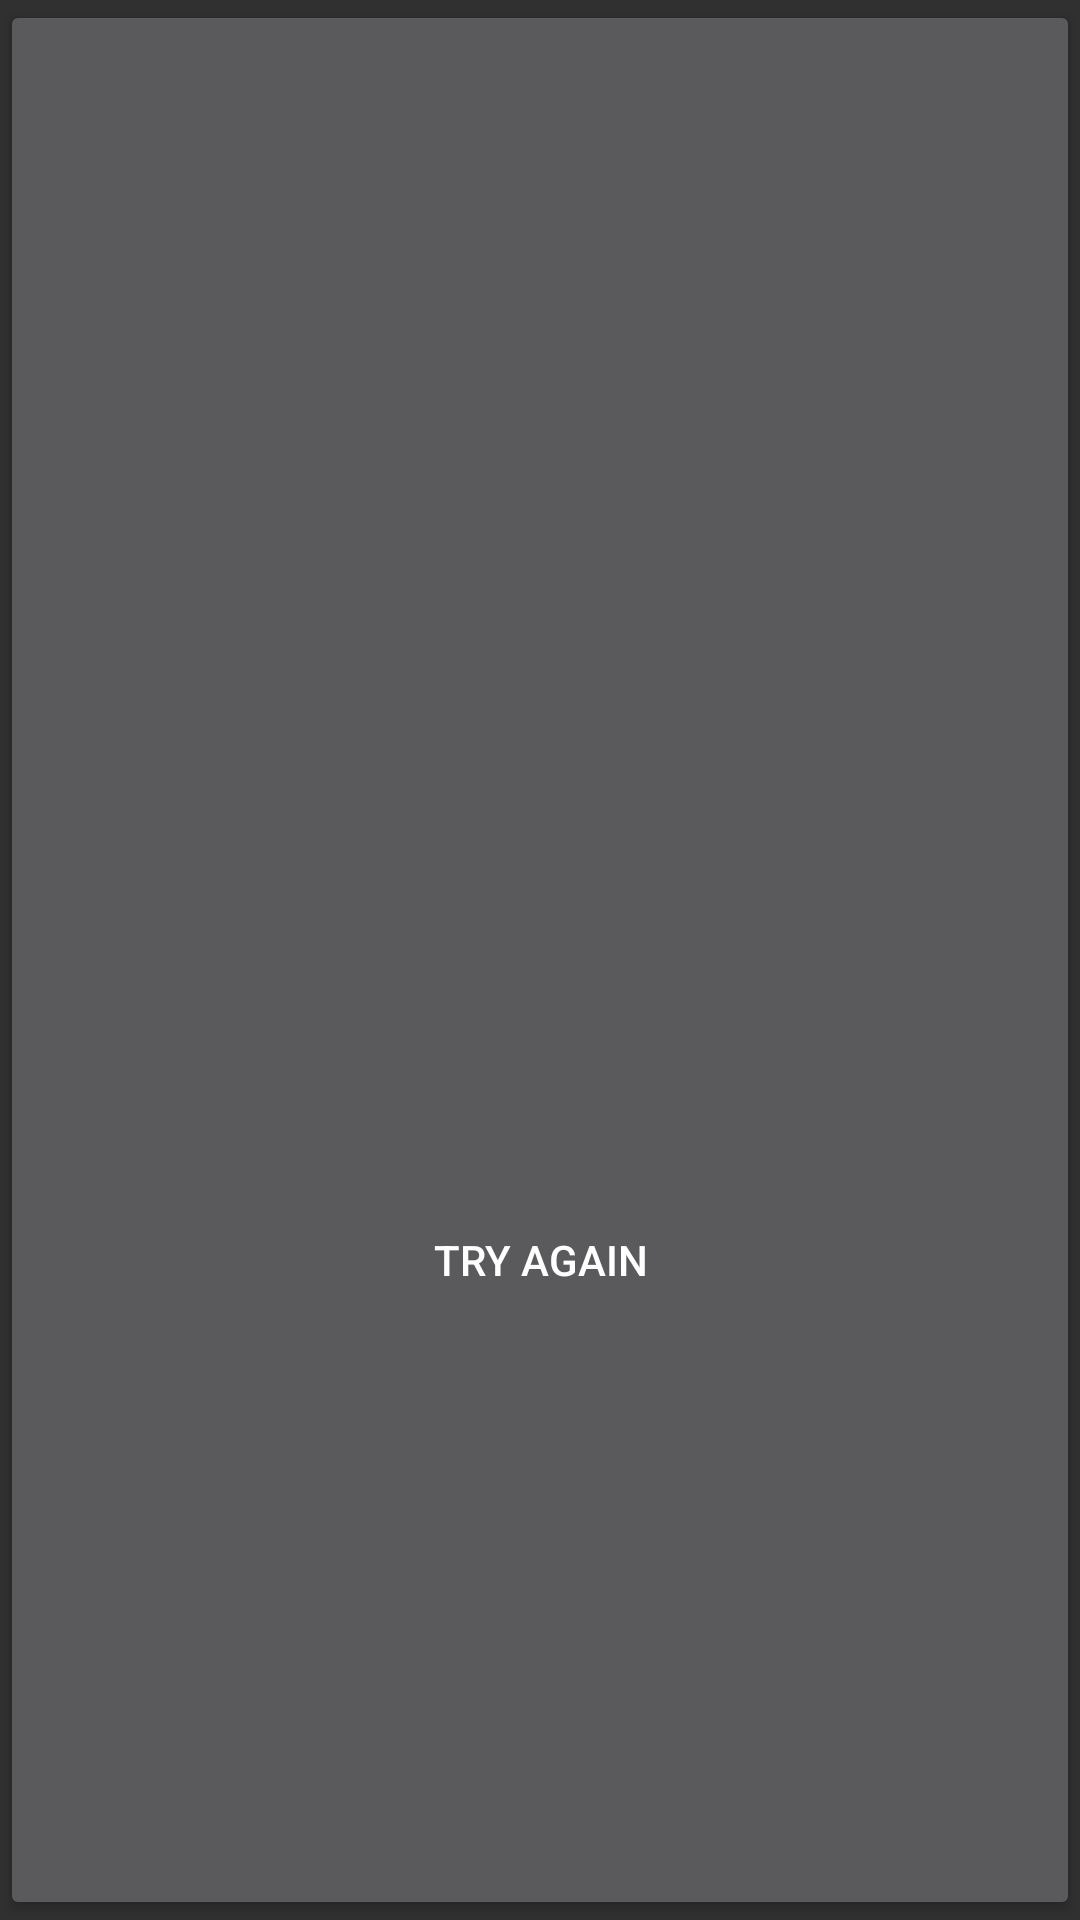

Write the Android layout XML for this screen, with the resource values it uses.
<!-- AndroidManifest.xml: application theme Theme.AppCompat.NoActionBar -->
<!-- res/layout/activity_game2.xml -->
<?xml version="1.0" encoding="utf-8"?>
<androidx.constraintlayout.widget.ConstraintLayout xmlns:android="http://schemas.android.com/apk/res/android"
    xmlns:app="http://schemas.android.com/apk/res-auto"
    xmlns:tools="http://schemas.android.com/tools"
    android:layout_width="match_parent"
    android:layout_height="match_parent"
    tools:context=".Game2Activity">
    <Button
        android:id="@+id/startButton"
        android:layout_width="fill_parent"
        android:layout_height="fill_parent"
        android:text="Start!"

        app:layout_constraintEnd_toEndOf="parent"
        app:layout_constraintStart_toStartOf="parent"
        app:layout_constraintTop_toTopOf="parent"
        />

    <Button
        android:id="@+id/startButton2"
        android:layout_width="331dp"
        android:layout_height="232dp"
        android:layout_marginTop="304dp"

        android:text="Try again"
        app:layout_constraintEnd_toEndOf="parent"
        app:layout_constraintStart_toStartOf="parent"
        app:layout_constraintTop_toTopOf="parent" />

    <Button
        android:id="@+id/gameButtonGreen"
        android:layout_width="126dp"
        android:layout_height="126dp"
        android:layout_marginTop="16dp"
        android:background="#4CAF50"
        android:text="Click me!"
        android:visibility="invisible"
        app:backgroundTint="#4CAF50"
        android:layout_x = "0dp"
        android:layout_y = "0dp"
        tools:visibility="invisible" />

    <Button
        android:id="@+id/gameButtonRed"
        android:layout_width="126dp"
        android:layout_height="126dp"
        android:layout_marginTop="16dp"
        android:background="#FF0000"
        android:text="Don't click me!"
        android:visibility="invisible"
        app:backgroundTint="#FF0000"


        android:layout_x = "0dp"
        android:layout_y = "0dp"
        tools:visibility="invisible" />

    <Button
        android:id="@+id/gameButtonBlue"
        android:layout_width="fill_parent"
        android:layout_height="fill_parent"
        android:background="#2196F3"
        app:backgroundTint="#2196F3"
        android:visibility="invisible"
        tools:visibility="invisible"
        android:text="Get ready!"


        app:layout_constraintEnd_toEndOf="parent"
        app:layout_constraintStart_toStartOf="parent"
        app:layout_constraintTop_toTopOf="parent" />

    <TextView
        android:id="@+id/textView16"
        android:layout_width="wrap_content"
        android:layout_height="wrap_content"
        app:layout_constraintBottom_toBottomOf="@+id/startButton"
        app:layout_constraintEnd_toEndOf="parent"
        app:layout_constraintStart_toStartOf="parent"
        app:layout_constraintTop_toTopOf="parent"
        app:layout_constraintVertical_bias="0.881" />

    <TextView
        android:id="@+id/textView23"
        android:layout_width="wrap_content"
        android:layout_height="wrap_content"
        android:text="Your score is:"
        app:layout_constraintBottom_toBottomOf="parent"
        app:layout_constraintEnd_toEndOf="parent"
        app:layout_constraintHorizontal_bias="0.498"
        app:layout_constraintStart_toStartOf="parent"
        app:layout_constraintTop_toTopOf="parent"
        app:layout_constraintVertical_bias="0.819" />

</androidx.constraintlayout.widget.ConstraintLayout>
<!-- resources referenced by this layout -->
<resources>

</resources>
